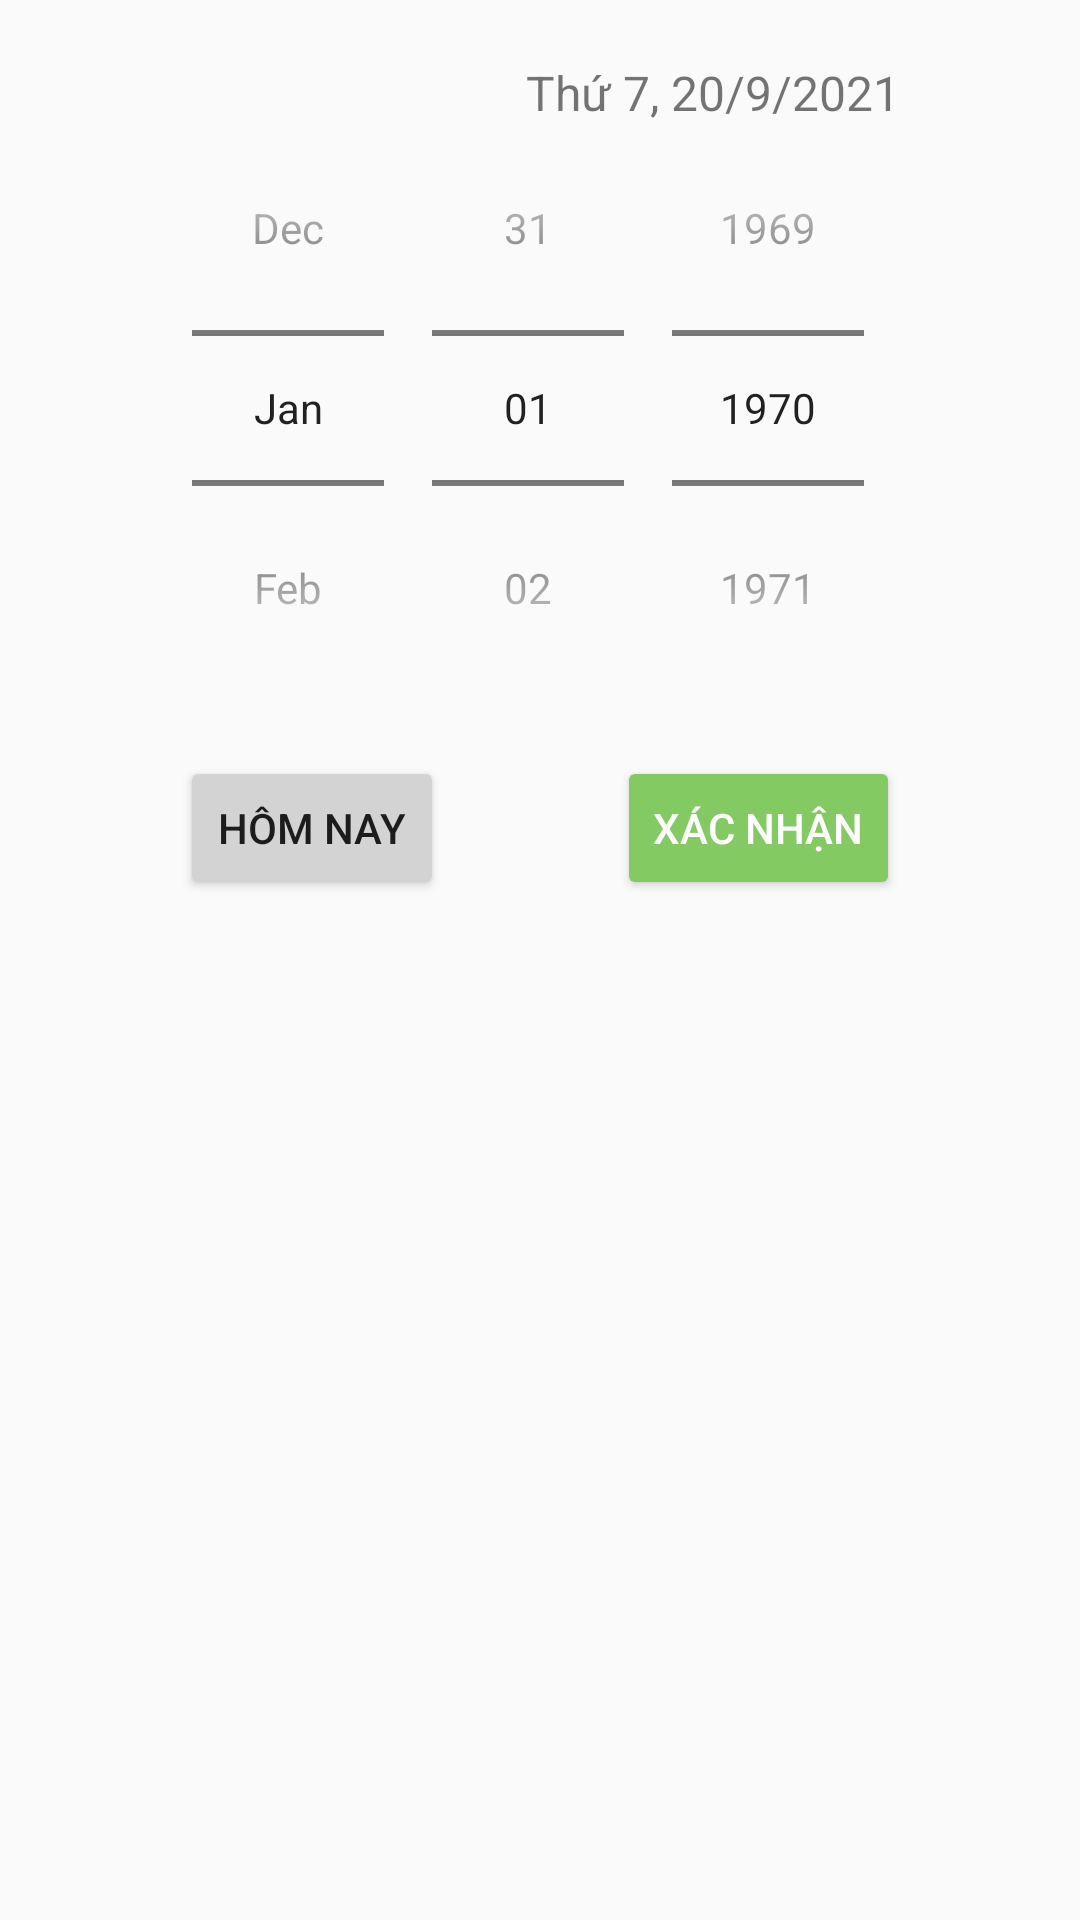

Produce the Android XML layout that renders to this screen, including the resource entries it uses.
<!-- AndroidManifest.xml: application theme Theme.AppCompat.Light.NoActionBar -->
<!-- res/layout/bottom_event_date.xml -->
<?xml version="1.0" encoding="utf-8"?>
<RelativeLayout xmlns:android="http://schemas.android.com/apk/res/android"
    android:layout_width="match_parent"
    android:layout_height="match_parent"
    android:id="@+id/bottom_event_date"
    android:padding="20dp">

    <TextView
        android:id="@+id/tv_date_event"
        android:text="Thứ 7, 20/9/2021"
        android:layout_alignParentEnd="true"
        android:layout_marginRight="40dp"
        android:textSize="16dp"
        android:layout_marginBottom="20dp"
        android:layout_width="wrap_content"
        android:layout_height="wrap_content"/>

    <DatePicker
        android:id="@+id/eventDatePicker"
        android:layout_width="match_parent"
        android:layout_height="wrap_content"
        android:calendarViewShown="false"
        android:datePickerMode="spinner"
        android:padding="10dp"
        />

    <Button
        android:id="@+id/accecpt_btn"
        android:text="Xác nhận"
        android:backgroundTint="@color/xanh"
        android:textColor="@color/white"
        android:layout_width="wrap_content"
        android:layout_height="wrap_content"
        android:layout_below="@id/eventDatePicker"
        android:layout_alignParentEnd="true"
        android:layout_marginRight="40dp"/>

    <Button
        android:id="@+id/today"
        android:layout_width="wrap_content"
        android:layout_height="wrap_content"
        android:layout_below="@id/eventDatePicker"
        android:layout_alignParentStart="true"
        android:layout_marginLeft="40dp"
        android:backgroundTint="@color/graylight"
        android:text="Hôm nay" />
</RelativeLayout>
<!-- resources referenced by this layout -->
<resources>
  <color name="graylight">#D3D3D3</color>
  <color name="white">#FFFFFFFF</color>
  <color name="xanh">#FF83CA62</color>
</resources>
